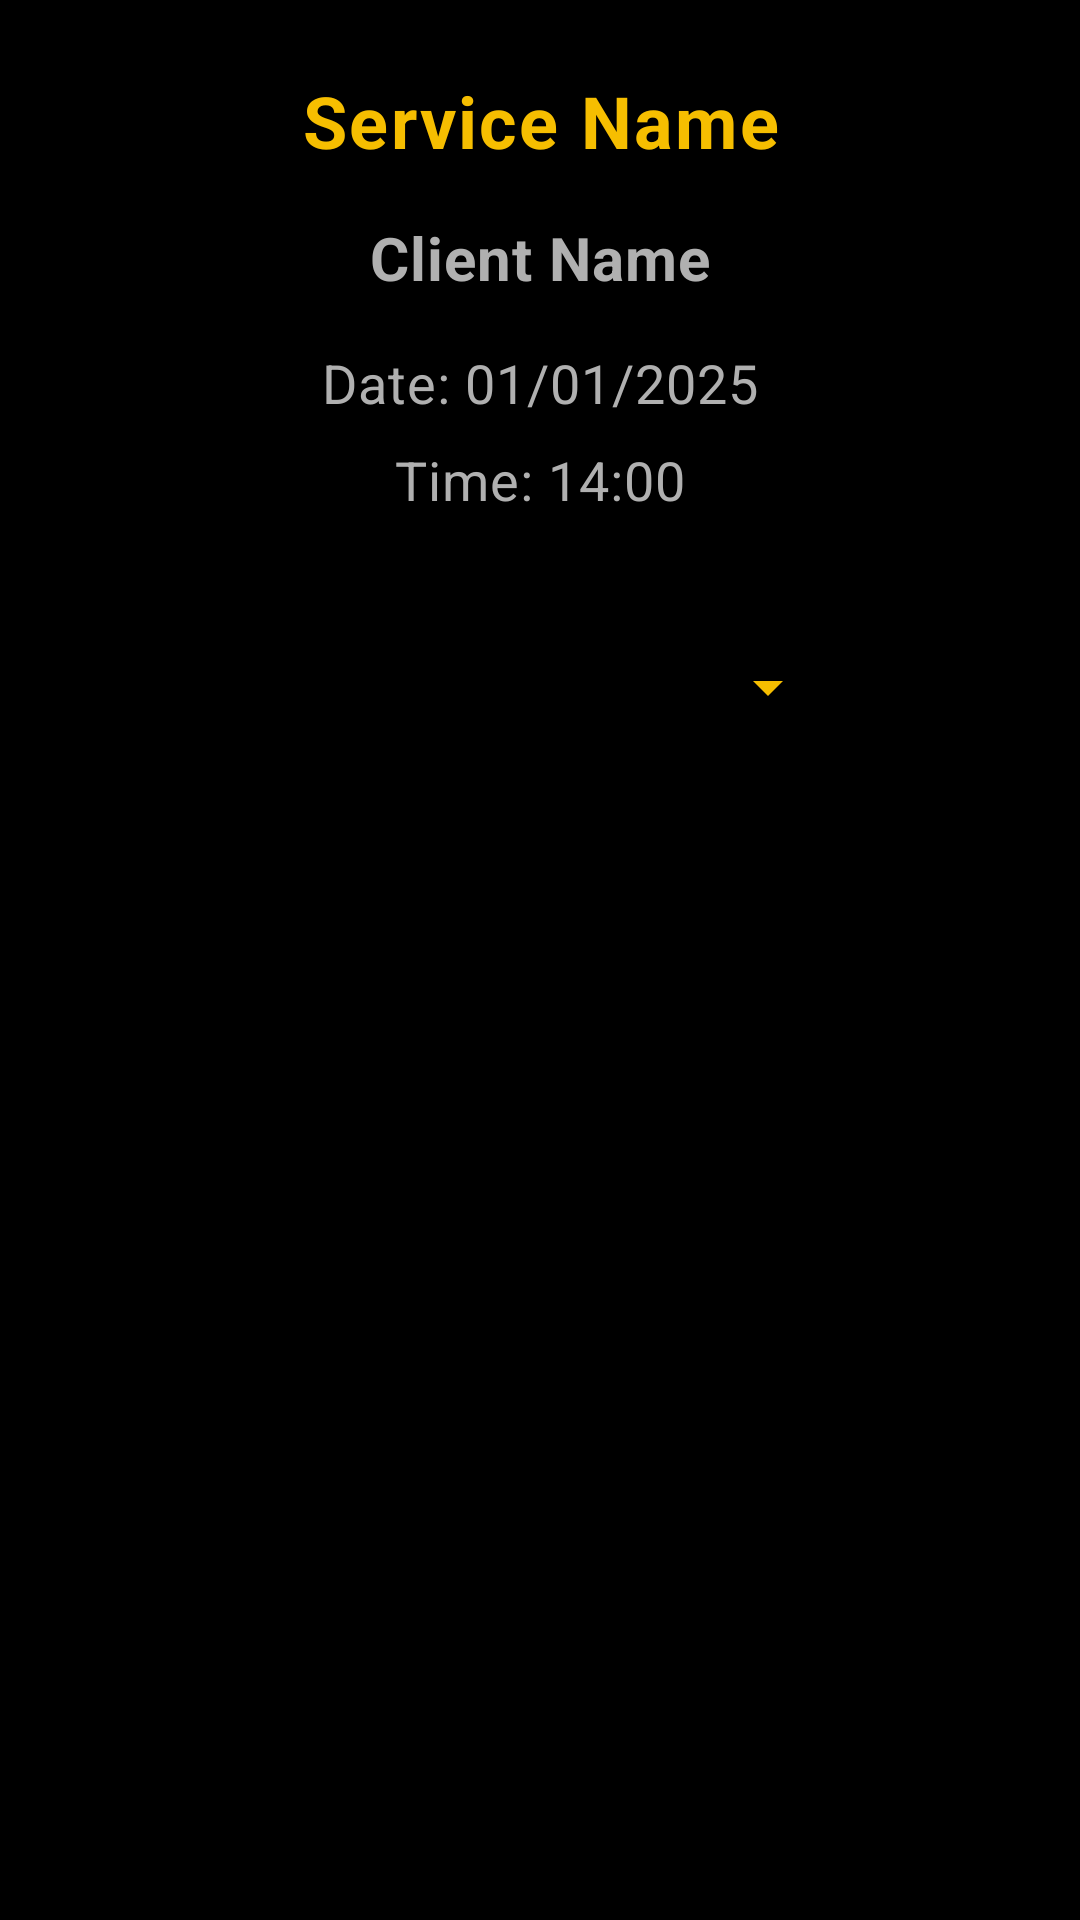

Produce the Android XML layout that renders to this screen, including the resource entries it uses.
<!-- AndroidManifest.xml: application theme Theme.BarberApp -->
<!-- res/layout/fragment_appointment_details.xml -->
<?xml version="1.0" encoding="utf-8"?>
<androidx.constraintlayout.widget.ConstraintLayout xmlns:android="http://schemas.android.com/apk/res/android"
    xmlns:app="http://schemas.android.com/apk/res-auto"
    xmlns:tools="http://schemas.android.com/tools"
    android:layout_width="match_parent"
    android:layout_height="match_parent"
    tools:context=".MyAppointmentsBarber.AppointmentDetailsFragment">

    
    <TextView
        android:id="@+id/textServiceName"
        android:layout_width="wrap_content"
        android:layout_height="wrap_content"
        android:layout_marginTop="24dp"
        android:gravity="center"
        android:text="@string/serviceName"
        android:textSize="24sp"
        android:textStyle="bold"
        app:layout_constraintEnd_toEndOf="parent"
        app:layout_constraintStart_toStartOf="parent"
        app:layout_constraintTop_toTopOf="parent"
        style="@style/TextStyle.Subtitle" />

    
    <TextView
        android:id="@+id/textClientName"
        android:layout_width="wrap_content"
        android:layout_height="wrap_content"
        android:layout_marginTop="16dp"
        android:text="Client Name"
        android:textSize="20sp"
        android:textStyle="bold"
        app:layout_constraintEnd_toEndOf="parent"
        app:layout_constraintStart_toStartOf="parent"
        app:layout_constraintTop_toBottomOf="@id/textServiceName"
        style="@style/TextStyle.Body" />

    
    <TextView
        android:id="@+id/textAppointmentDate"
        android:layout_width="wrap_content"
        android:layout_height="wrap_content"
        android:layout_marginTop="16dp"
        android:text="Date: 01/01/2025"
        android:textSize="18sp"
        app:layout_constraintEnd_toEndOf="parent"
        app:layout_constraintStart_toStartOf="parent"
        app:layout_constraintTop_toBottomOf="@id/textClientName"
        style="@style/TextStyle.Body" />

    
    <TextView
        android:id="@+id/textAppointmentTime"
        android:layout_width="wrap_content"
        android:layout_height="wrap_content"
        android:layout_marginTop="8dp"
        android:text="Time: 14:00"
        android:textSize="18sp"
        app:layout_constraintEnd_toEndOf="parent"
        app:layout_constraintStart_toStartOf="parent"
        app:layout_constraintTop_toBottomOf="@id/textAppointmentDate"
        style="@style/TextStyle.Body" />

    
    <Spinner
        android:id="@+id/dropdownStatus"
        android:layout_width="200dp"
        android:layout_height="50dp"
        android:layout_marginTop="32dp"
        app:layout_constraintEnd_toEndOf="parent"
        app:layout_constraintStart_toStartOf="parent"
        app:layout_constraintTop_toBottomOf="@id/textAppointmentTime" />

    

    
    <Button
        android:id="@+id/btnCancel"
        style="@style/ButtonStyle"
        android:layout_width="wrap_content"
        android:layout_height="wrap_content"
        android:layout_marginStart="12dp"
        android:text="@string/cancel"
        app:layout_constraintBottom_toBottomOf="@id/btnSave"
        app:layout_constraintStart_toEndOf="@id/btnSave"
        app:layout_constraintTop_toTopOf="@id/btnSave"
        app:layout_constraintVertical_bias="0.833" />

    <Button
        android:id="@+id/btnSave"
        style="@style/ButtonStyle"
        android:layout_width="wrap_content"
        android:layout_height="wrap_content"
        android:layout_marginTop="400dp"
        android:text="@string/save"
        app:layout_constraintEnd_toEndOf="parent"
        app:layout_constraintHorizontal_bias="0.365"
        app:layout_constraintStart_toStartOf="parent"
        app:layout_constraintTop_toBottomOf="@id/dropdownStatus" />

</androidx.constraintlayout.widget.ConstraintLayout>
<!-- resources referenced by this layout -->
<resources>
  <string name="cancel">Cancel</string>
  <string name="save">Save</string>
  <string name="serviceName">Service Name</string>
  <style name="ButtonStyle" parent="Widget.Material3.Button">
          <item name="android:backgroundTint">@color/colorButtonBackground
          </item> 
          <item name="android:textColor">@color/colorButtonText</item> 
      </style>
  <style name="TextStyle.Body" parent="TextAppearance.Material3.BodyMedium">
          <item name="android:textColor">@color/colorButtonDisabledText</item> 
          <item name="android:textSize">14sp</item> 
          <item name="android:textStyle">normal</item> 
      </style>
  <style name="TextStyle.Subtitle" parent="TextAppearance.Material3.BodyLarge">
          <item name="android:textColor">@color/colorText</item> 
          <item name="android:textSize">18sp</item> 
          <item name="android:textStyle">normal</item> 
      </style>
  <style name="Theme.BarberApp" parent="Base.Theme.BarberApp" />
  <color name="colorButtonBackground">#F6BE00</color>
  <color name="colorButtonText">#000000</color>
  <color name="colorButtonDisabledText">#B0B0B0</color>
  <color name="colorText">#F6BE00</color>
  <style name="Base.Theme.BarberApp" parent="Theme.Material3.DayNight.NoActionBar">
          
          <item name="android:windowBackground">@color/colorBackground</item>
  
          
          <item name="android:textColorPrimary">@color/colorText
          </item> 
          <item name="android:textColorSecondary">@color/colorText
          </item> 
          <item name="android:textColorHint">@color/colorText
          </item> 
  
          
          <item name="buttonStyle">@style/ButtonStyle</item> 
  
          
          <item name="android:statusBarColor">@color/colorBackground</item>
      </style>
  <color name="colorBackground">#000000</color>
</resources>
